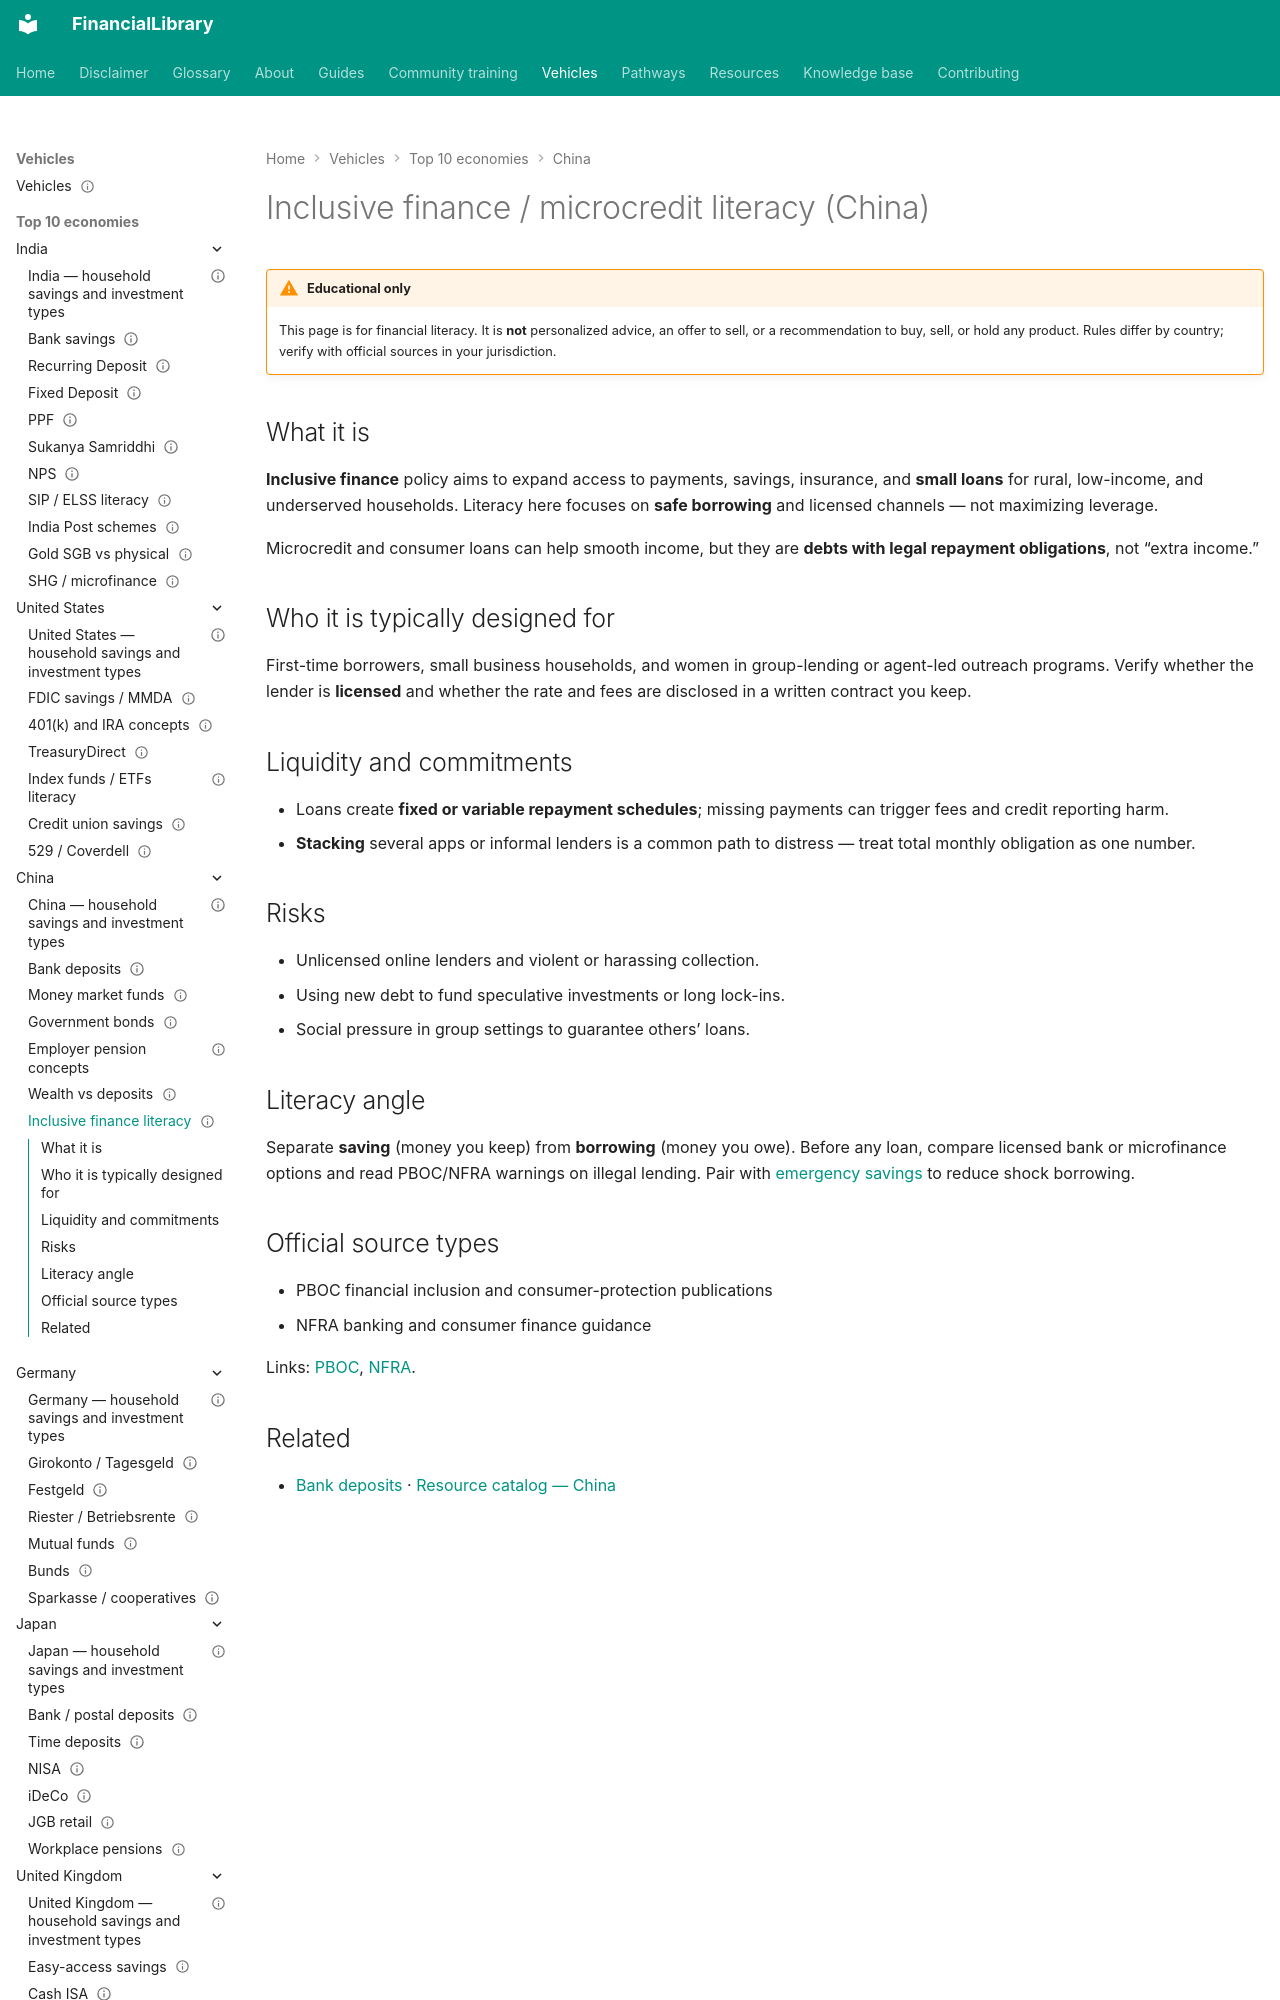

repository: ananddw24/safe_investment_researcher · page: vehicles/cn/inclusive-finance/index.html · generator: mkdocs

---
title: "Inclusive finance / microcredit literacy (China)"
country: cn
vehicle_id: "cn-inclusive-finance"
category: "other-regulated"
status: published
last_reviewed: "2026-10-22"
---

# Inclusive finance / microcredit literacy (China)

!!! warning "Educational only"
    This page is for financial literacy. It is **not** personalized advice,
    an offer to sell, or a recommendation to buy, sell, or hold any product.
    Rules differ by country; verify with official sources in your jurisdiction.


## What it is

**Inclusive finance** policy aims to expand access to payments, savings, insurance,
and **small loans** for rural, low-income, and underserved households. Literacy
here focuses on **safe borrowing** and licensed channels — not maximizing leverage.

Microcredit and consumer loans can help smooth income, but they are **debts with
legal repayment obligations**, not “extra income.”
